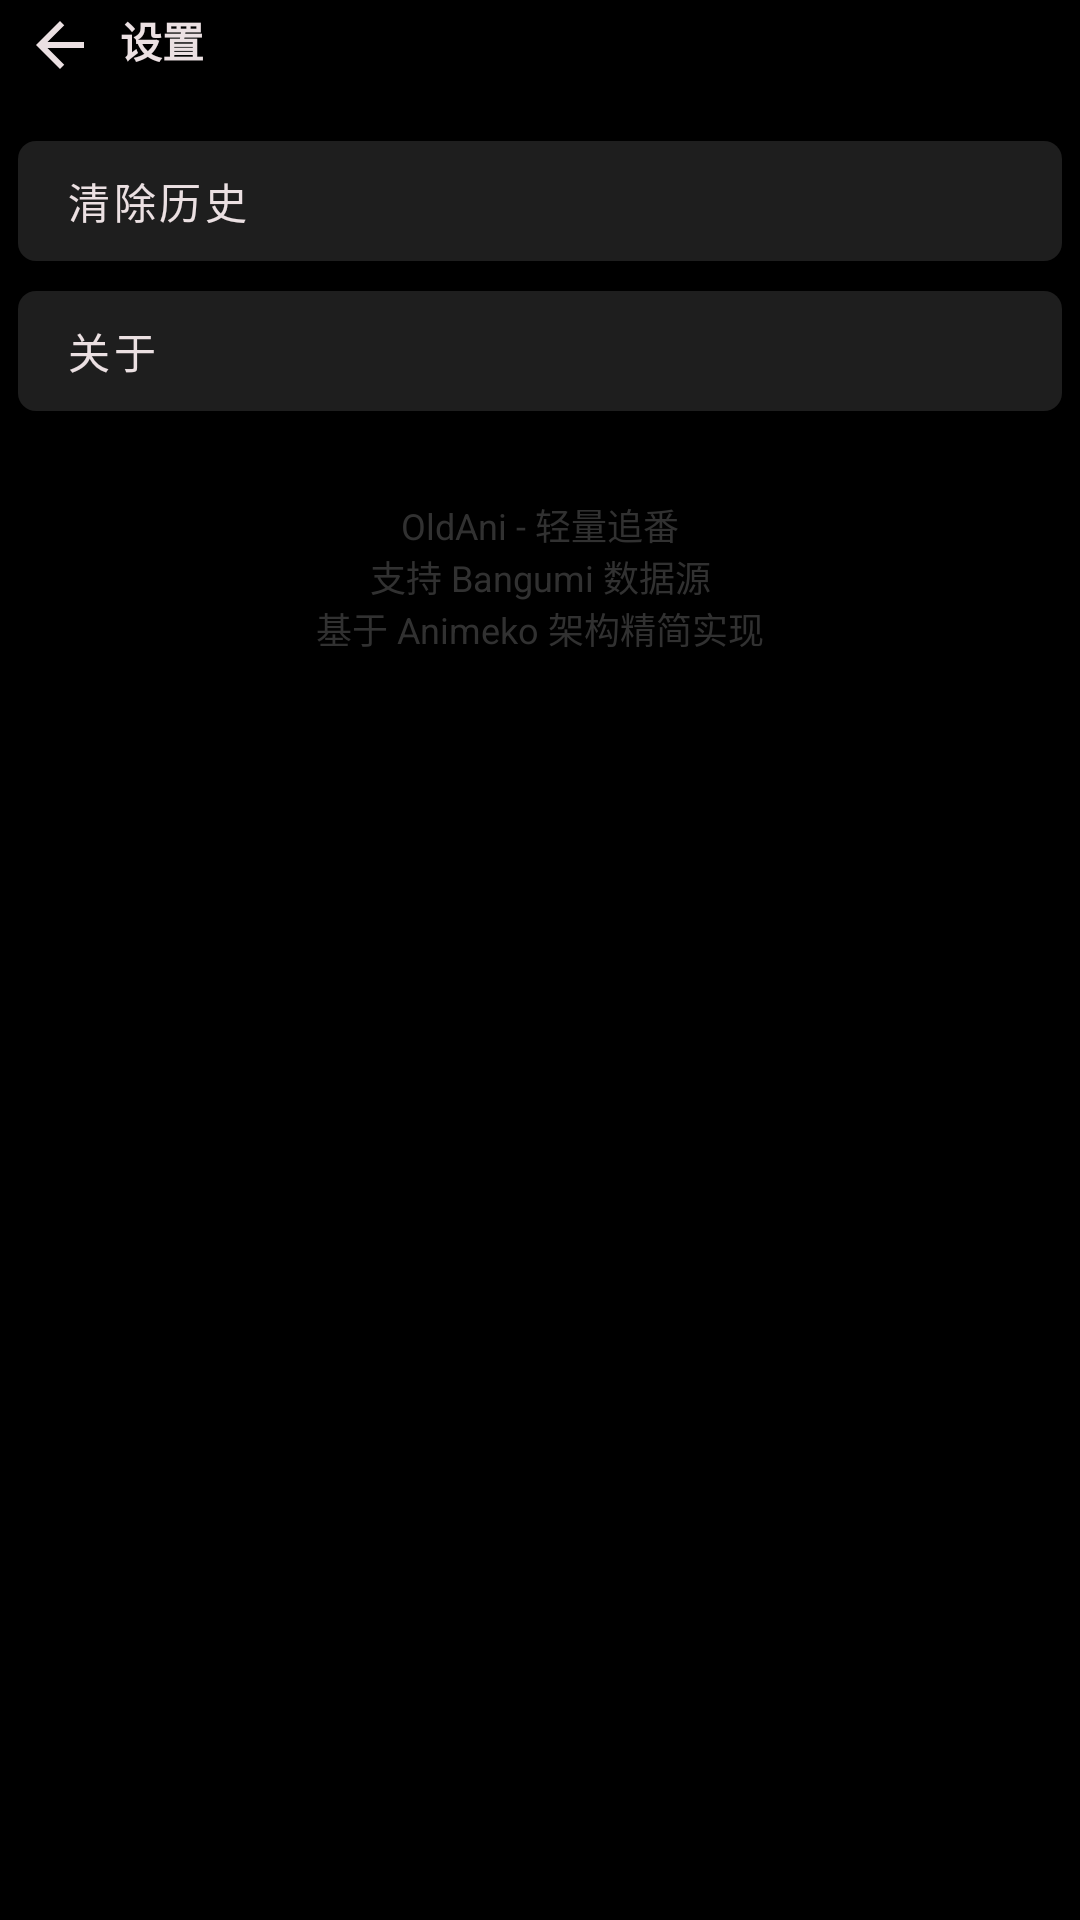

This screen was rendered from an Android layout file. Write that file and the resources it references.
<!-- AndroidManifest.xml: application theme Theme.OldAni -->
<!-- res/layout/activity_settings.xml -->
<?xml version="1.0" encoding="utf-8"?>
<RelativeLayout xmlns:android="http://schemas.android.com/apk/res/android"
    android:layout_width="match_parent"
    android:layout_height="match_parent">

    <RelativeLayout
        android:id="@+id/top"
        android:layout_width="match_parent"
        android:layout_height="wrap_content"
        android:layout_alignParentTop="true">

        <TextView
            android:id="@+id/pageName"
            android:layout_width="match_parent"
            android:layout_height="wrap_content"
            android:layout_marginVertical="3dp"
            android:layout_marginStart="8dp"
            android:lines="1"
            android:text="@string/menu_settings"
            android:textStyle="bold"
            android:drawableStart="@drawable/arrow_back"
            android:drawablePadding="8dp" />
    </RelativeLayout>

    <LinearLayout
        android:layout_width="match_parent"
        android:layout_height="match_parent"
        android:layout_below="@id/top"
        android:orientation="vertical"
        android:paddingHorizontal="@dimen/activity_padding_horizontal"
        android:paddingTop="12dp">

        <com.google.android.material.button.MaterialButton
            android:id="@+id/btn_clear_history"
            android:layout_width="match_parent"
            android:layout_height="@dimen/button_height"
            android:layout_marginVertical="3dp"
            android:text="@string/clear_history"
            android:textAllCaps="false"
            android:gravity="start|center_vertical"
            android:paddingStart="16dp" />

        <com.google.android.material.button.MaterialButton
            android:id="@+id/btn_about"
            android:layout_width="match_parent"
            android:layout_height="@dimen/button_height"
            android:layout_marginVertical="3dp"
            android:text="@string/about"
            android:textAllCaps="false"
            android:gravity="start|center_vertical"
            android:paddingStart="16dp" />

        <TextView
            android:layout_width="match_parent"
            android:layout_height="wrap_content"
            android:layout_marginTop="24dp"
            android:text="@string/about_text"
            android:textSize="12sp"
            android:textColor="@color/gray"
            android:gravity="center" />
    </LinearLayout>
</RelativeLayout>
<!-- resources referenced by this layout -->
<resources>
  <color name="gray">#70707070</color>
  <dimen name="activity_padding_horizontal">6dp</dimen>
  <dimen name="button_height">44dp</dimen>
  <!-- drawable arrow_back (drawable) -->
  <?xml version="1.0" encoding="utf-8"?>
  <vector xmlns:android="http://schemas.android.com/apk/res/android"
      android:width="24dp" android:height="24dp" android:viewportWidth="24" android:viewportHeight="24"
      android:tint="@color/textwhite">
      <path android:fillColor="#FF000000"
          android:pathData="M20,11H7.83l5.59,-5.59L12,4l-8,8 8,8 1.41,-1.41L7.83,13H20v-2z"/>
  </vector>
  <string name="about">关于</string>
  <string name="about_text">OldAni - 轻量追番\n支持 Bangumi 数据源\n基于 Animeko 架构精简实现</string>
  <string name="clear_history">清除历史</string>
  <string name="menu_settings">设置</string>
  <color name="textwhite">#ebe0e2</color>
  <color name="bgblack">#000000</color>
  <color name="pink">#FBFB8787</color>
  <style name="TextViewSytle" parent="Widget.AppCompat.TextView">
          <item name="android:textSize">14sp</item>
      </style>
  <style name="CardStyle" parent="Widget.MaterialComponents.CardView">
          <item name="rippleColor" tools:ignore="PrivateResource">@color/mtrl_btn_ripple_color</item>
          <item name="android:foreground">?android:attr/selectableItemBackground</item>
          <item name="cardBackgroundColor">@color/card_bg</item>
          <item name="cardCornerRadius">@dimen/card_round</item>
          <item name="android:clickable">true</item>
          <item name="android:focusable">true</item>
      </style>
  <style name="ButtonStyle" parent="Widget.MaterialComponents.Button">
          <item name="backgroundTint">@color/button_bg</item>
          <item name="cornerRadius">@dimen/card_round</item>
          <item name="android:textColor">@color/textwhite</item>
          <item name="android:insetTop">2dp</item>
          <item name="android:insetBottom">2dp</item>
          <item name="android:paddingLeft">2dp</item>
          <item name="android:paddingRight">2dp</item>
          <item name="android:clickable">true</item>
          <item name="android:focusable">true</item>
      </style>
  <style name="EditTextStyle" parent="Widget.AppCompat.EditText">
          <item name="android:textColorHint">#80ffffff</item>
          <item name="android:textCursorDrawable">@drawable/cursor_drawable</item>
          <item name="android:textColor">@color/textwhite</item>
          <item name="android:background">@drawable/background_edittext</item>
      </style>
  <color name="color_ripple">#78FEFEFE</color>
  <color name="card_bg">#cc262626</color>
  <dimen name="card_round">6dp</dimen>
  <color name="button_bg">#cc262626</color>
  <!-- drawable background_edittext (drawable) -->
  <?xml version="1.0" encoding="utf-8"?>
  <shape xmlns:android="http://schemas.android.com/apk/res/android">
      <solid android:color="#33ffffff"/>
      <corners android:radius="4dp"/>
      <padding android:left="8dp" android:right="8dp" android:top="8dp" android:bottom="8dp"/>
  </shape>
</resources>
